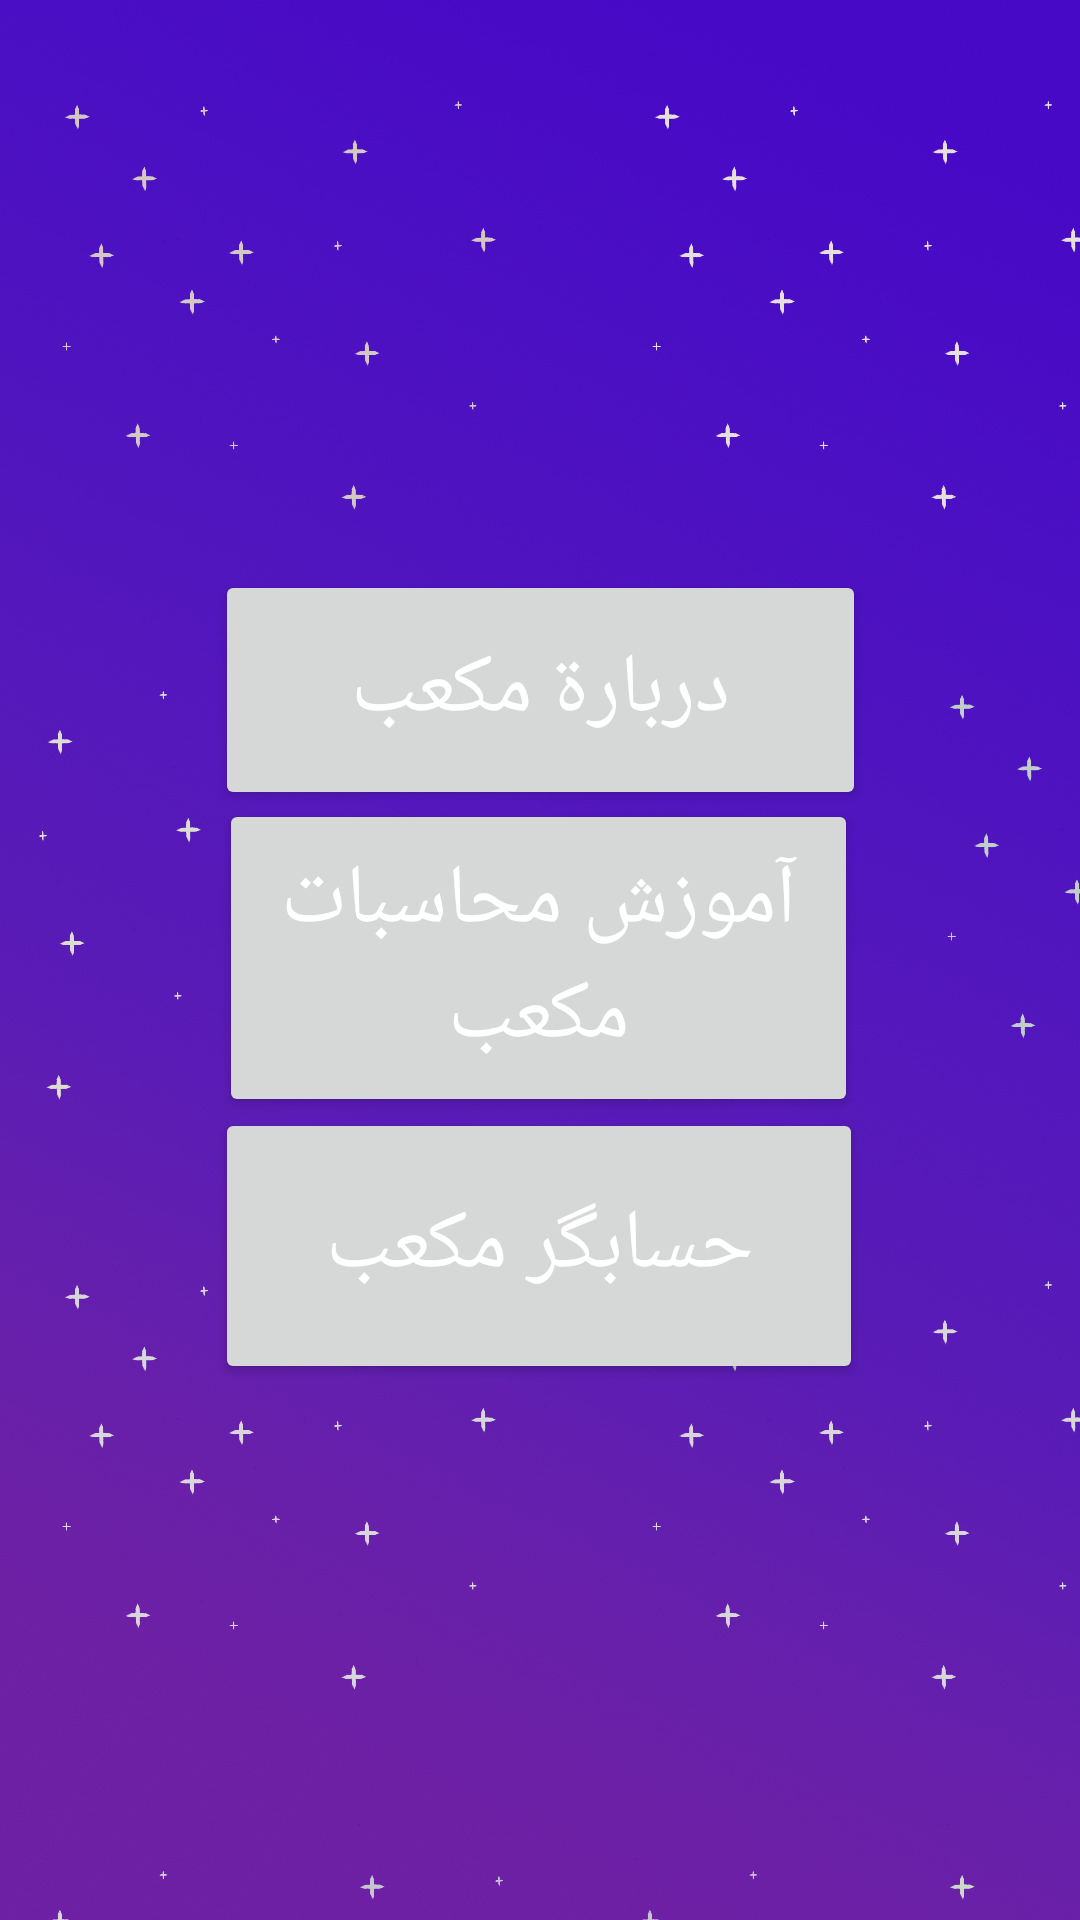

Write the Android layout XML for this screen, with the resource values it uses.
<!-- AndroidManifest.xml: application theme MyPurpleTheme -->
<!-- res/layout/activity_cube.xml -->
<?xml version="1.0" encoding="utf-8"?>
<androidx.constraintlayout.widget.ConstraintLayout xmlns:android="http://schemas.android.com/apk/res/android"
    xmlns:app="http://schemas.android.com/apk/res-auto"
    xmlns:tools="http://schemas.android.com/tools"
    android:layout_width="match_parent"
    android:layout_height="match_parent"
    android:background="@drawable/mainactivitybackground"
    tools:context=".CubeActivity"
    tools:ignore="Overdraw">

    <Button
        android:id="@+id/cubeAboutButton"
        android:layout_width="217dp"
        android:layout_height="80dp"
        android:text="@string/aboutCube"
        android:textAppearance="@style/TextAppearance.AppCompat.Large"
        android:textColor="#FFFFFF"
        android:textSize="28sp"
        app:layout_constraintBottom_toBottomOf="parent"
        app:layout_constraintEnd_toEndOf="parent"
        app:layout_constraintStart_toStartOf="parent"
        app:layout_constraintTop_toTopOf="parent"
        app:layout_constraintVertical_bias="0.339"
        tools:ignore="HardcodedText" />

    <Button
        android:id="@+id/cubeformsButton"
        android:layout_width="213dp"
        android:layout_height="106dp"
        android:text="@string/cubeForms"
        android:textAppearance="@style/TextAppearance.AppCompat.Large"
        android:textColor="#FFFFFF"
        android:textSize="28sp"
        app:layout_constraintBottom_toBottomOf="parent"
        app:layout_constraintEnd_toEndOf="parent"
        app:layout_constraintHorizontal_bias="0.497"
        app:layout_constraintStart_toStartOf="parent"
        app:layout_constraintTop_toTopOf="parent"
        app:layout_constraintVertical_bias="0.499"
        tools:ignore="HardcodedText" />

    <Button
        android:id="@+id/cubecalButton"
        android:layout_width="216dp"
        android:layout_height="92dp"
        android:text="@string/cubeCal"
        android:textAppearance="@style/TextAppearance.AppCompat.Large"
        android:textColor="#FFFFFF"
        android:textSize="28sp"
        app:layout_constraintBottom_toBottomOf="parent"
        app:layout_constraintEnd_toEndOf="parent"
        app:layout_constraintHorizontal_bias="0.497"
        app:layout_constraintStart_toStartOf="parent"
        app:layout_constraintTop_toTopOf="parent"
        app:layout_constraintVertical_bias="0.674"
        tools:ignore="HardcodedText" />

</androidx.constraintlayout.widget.ConstraintLayout>
<!-- resources referenced by this layout -->
<resources>
  <!-- drawable mainactivitybackground: jpg bitmap (drawable, 226811 bytes) -->
  <string name="aboutCube">دربارة مکعب</string>
  <string name="cubeCal">حسابگر مکعب</string>
  <string name="cubeForms">آموزش محاسبات مکعب</string>
  <style name="MyPurpleTheme" parent="Theme.Material3.DayNight.NoActionBar">
          <item name="colorPrimary">@color/purplePrimary</item>
          <item name="colorAccent">@color/purpleAccent</item>
          <item name="android:textColorPrimary">@color/white</item>
          <item name="fontFamily">@font/koodak</item>
      </style>
  <color name="purplePrimary">#673AB7</color>
  <color name="purpleAccent">#9C27B0</color>
  <color name="white">#FFFFFFFF</color>
</resources>
